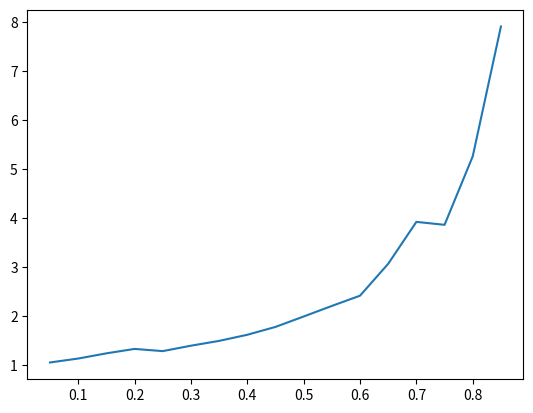
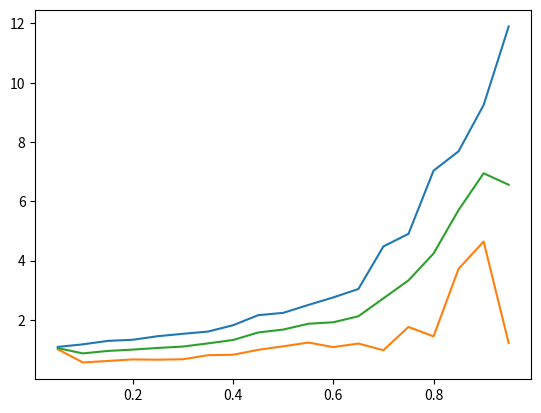

Recreate these plots in Python, in order.
#--- Generate an exponential random variate
#
# Input: mu, the parameter of the exponential distribution
# Output: a value x drawn from the exponential distribution with rate mu

from statistics import stdev
from math import log
from math import sqrt
from random import random
import matplotlib
matplotlib.use('Agg')
from matplotlib import pyplot as plt

def rand_exp(mu):

    # TODO: fill in code to generate and return an exponential RV
    #
    # Look at the inverse CDF examples
    return -log(random()) / mu

#--- Simulate the M/M/1 queue
#
# Inputs:
#    arrival_rate
#    avg_service_time
#    n: number of simulated customers
#
# Output: the average residence time of customer in the queue

def simulate(arrival_rate, avg_service_time, n):
    # Generate interarrival times
    # TODO: use rand_exp to generate n interarrival times with parameter arrival_rate
    interarrival_times = []
    for i in range(n):
        interarrival_times.append(rand_exp(arrival_rate))
    
    
    # Generate service times
    # TODO: use rand_exp to generate n service times with parameter 1 / avg_service_time
    service_time = []
    for j in range(n):
        service_time.append(rand_exp(1/avg_service_time))
    
    
    # Calculate arrival times
    # TODO: use interarrival times to calculate a list of arrival times
    
    arrival_times = []
    arrival_times.append(interarrival_times[0])
    for k in range(1, n):
        arrival_times.append(interarrival_times[k] + arrival_times[k-1])
    
    
    # Initialize other lists
    enter_service_times = [0] * n
    departure_times = [0] * n
    
    # Setup for first arrival
    enter_service_times[0] = arrival_times[0]
    departure_times[0] = enter_service_times[0] + service_time[0]
    
    # Loop over all other arrivals
    for i in range(1, n):
        
        # TODO: calculate enter_service_times[i]
        enter_service_times[i] = max(arrival_times[i], departure_times[i-1])
        
        
        # TODO: calculate departure_times[i]
        departure_times[i] = enter_service_times[i] + service_time[i]
    residence_times = [0] * n
        
    # Calculate residence times
    # TODO: calculate list of residence times
    for i in range(n):
        residence_times[i] = departure_times[i] - arrival_times[i]
    
    
    # TODO: return average residence time
    return sum(residence_times)/len(residence_times)

def plotpts(vals1, vals2):
    plt.figure()
    plt.plot(vals1,vals2)
    plt.savefig("util_demo.pdf", bbox_inches='tight')

def plotpts2(vals1, vals2, vals3):
    plt.figure()
    x = []
    start = .05
    for i in range(0,19):
        x.append(start)
        start += .05
    plt.plot(x, vals1, label= "UCL")
    plt.plot(x, vals2, label = "LCL")
    plt.plot(x, vals3, label = "Average Residence Time")
    plt.savefig("Average_res_times.pdf", bbox_inches='tight')
def main():
    arrival_rate = .05
    util = []
    sim_resident_times = []
    
    while arrival_rate <= .90:
        sim_resident_times.append(simulate(arrival_rate , 1, 5000))
        util.append(arrival_rate)
        arrival_rate += .05
   
    plotpts(util, sim_resident_times)
    
    arrival_rate = .05
    value = 0 
    
    total_res = 0 
    nums = [0] * 5
    ucl_vals = [0] * 19
    lcl_vals = [0] * 19
    art_vals = [0] * 19
    level = 0
    
    while arrival_rate <= 1.0:
        res= simulate(arrival_rate,1,1000)
        if value % 5 == 0 and value != 0:
            nums[value % 5] = res
            y_bar = total_res / 5
            art_vals[level] = y_bar
            UCL = y_bar +2.776 * stdev(nums, y_bar)/sqrt(5)
            ucl_vals[level] = UCL 
            LCL = y_bar - 2.776 * stdev(nums, y_bar)/sqrt(5)
            lcl_vals[level] = LCL
            
        
            print(round(arrival_rate, 3), " UCL is", round(UCL, 3), "LCL is", round(LCL,3))
            arrival_rate +=.05
            total_res = 0
            level +=1
            
        else:
            nums[value % 5] = res
            total_res += res 
        value += 1 
        
    plotpts2(ucl_vals,lcl_vals, art_vals)   


   
if __name__ == '__main__':
    main()











